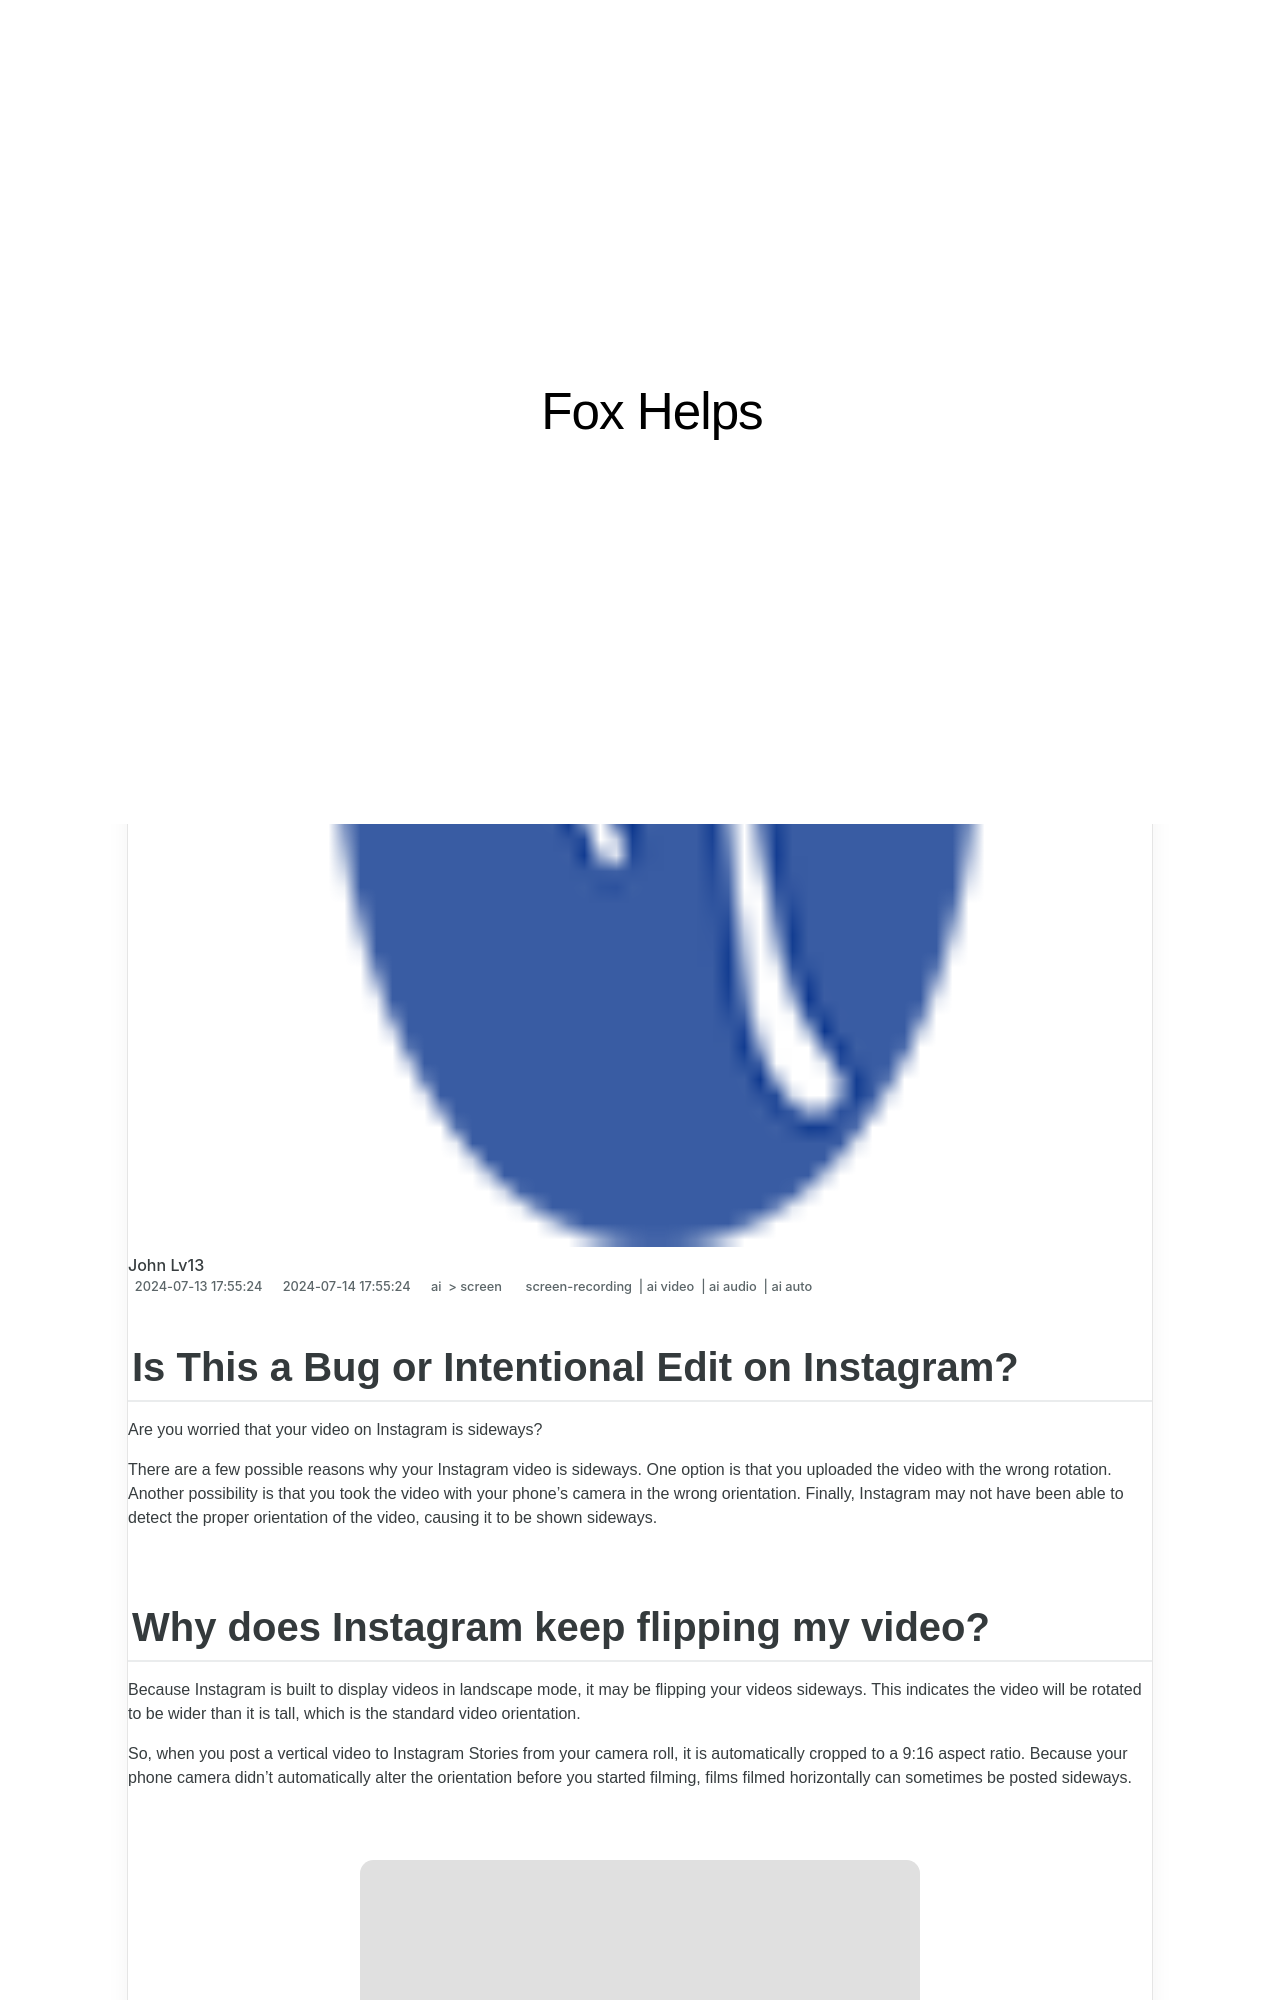

repository: techidaily/site-fox-helps · page: is-this-a-bug-or-intentional-edit-on-instagram/index.html · generator: jekyll

---
title: "Is This a Bug or Intentional Edit on Instagram?"
date: 2024-07-13T17:55:24.040Z
updated: 2024-07-14T17:55:24.041Z
tags: 
  - screen-recording
  - ai video
  - ai audio
  - ai auto
categories: 
  - ai
  - screen
description: "This Article Describes Is This a Bug or Intentional Edit on Instagram?"
excerpt: "This Article Describes Is This a Bug or Intentional Edit on Instagram?"
keywords: "Bug Identification on IG,Unintentional Edits Insta,Is It a Glitch, Instagram?,Detecting Fake Images IG,Intentional Edit Detection IG,Spotting Photo Alteration IG,Instagram Image Tinkering"
thumbnail: https://thmb.techidaily.com/bfe8f97d519484170998bced830c25ea7c96c9f9fefb2b304db02c765d66484d.jpg
---

## Is This a Bug or Intentional Edit on Instagram?

Are you worried that your video on Instagram is sideways?

There are a few possible reasons why your Instagram video is sideways. One option is that you uploaded the video with the wrong rotation. Another possibility is that you took the video with your phone's camera in the wrong orientation. Finally, Instagram may not have been able to detect the proper orientation of the video, causing it to be shown sideways.
